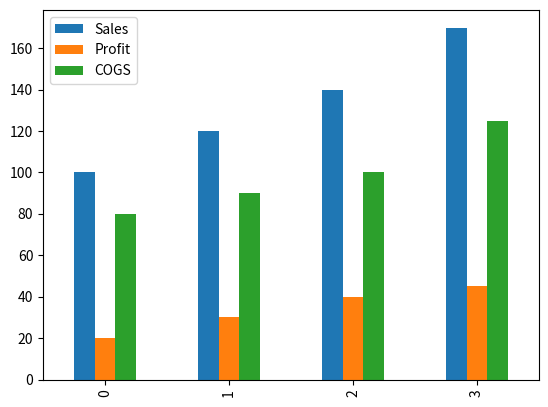
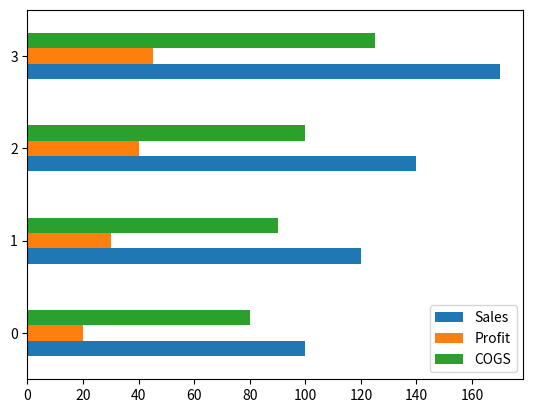
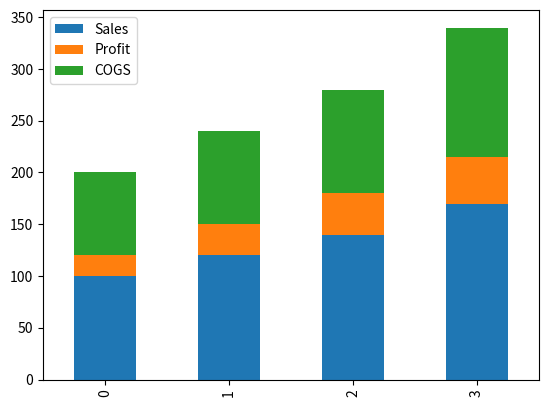
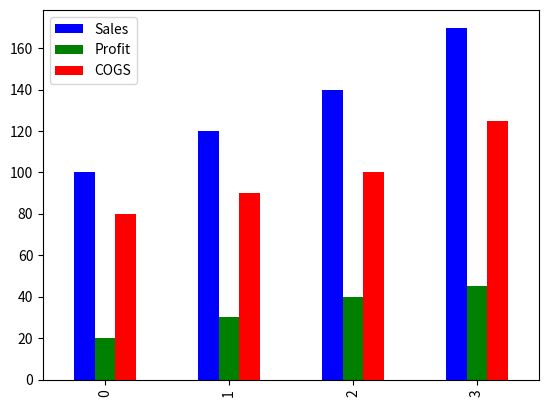

Recreate these plots in Python, in order.
import pandas as pd 
import matplotlib.pyplot as plt

df=pd.DataFrame({
    "Month":["Jan","Feb","Mar","Apr"],
    "Sales":[100,120,140,170],
    "Profit":[20,30,40,45]
})
df["COGS"]=df["Sales"]-df["Profit"]

df.plot(kind="bar")
plt.show()


df.plot(kind="barh")
plt.show()


df.plot(kind="bar",stacked=True)
plt.show()


df.plot(kind="bar",color=["blue", "green", "red"])
plt.show()
